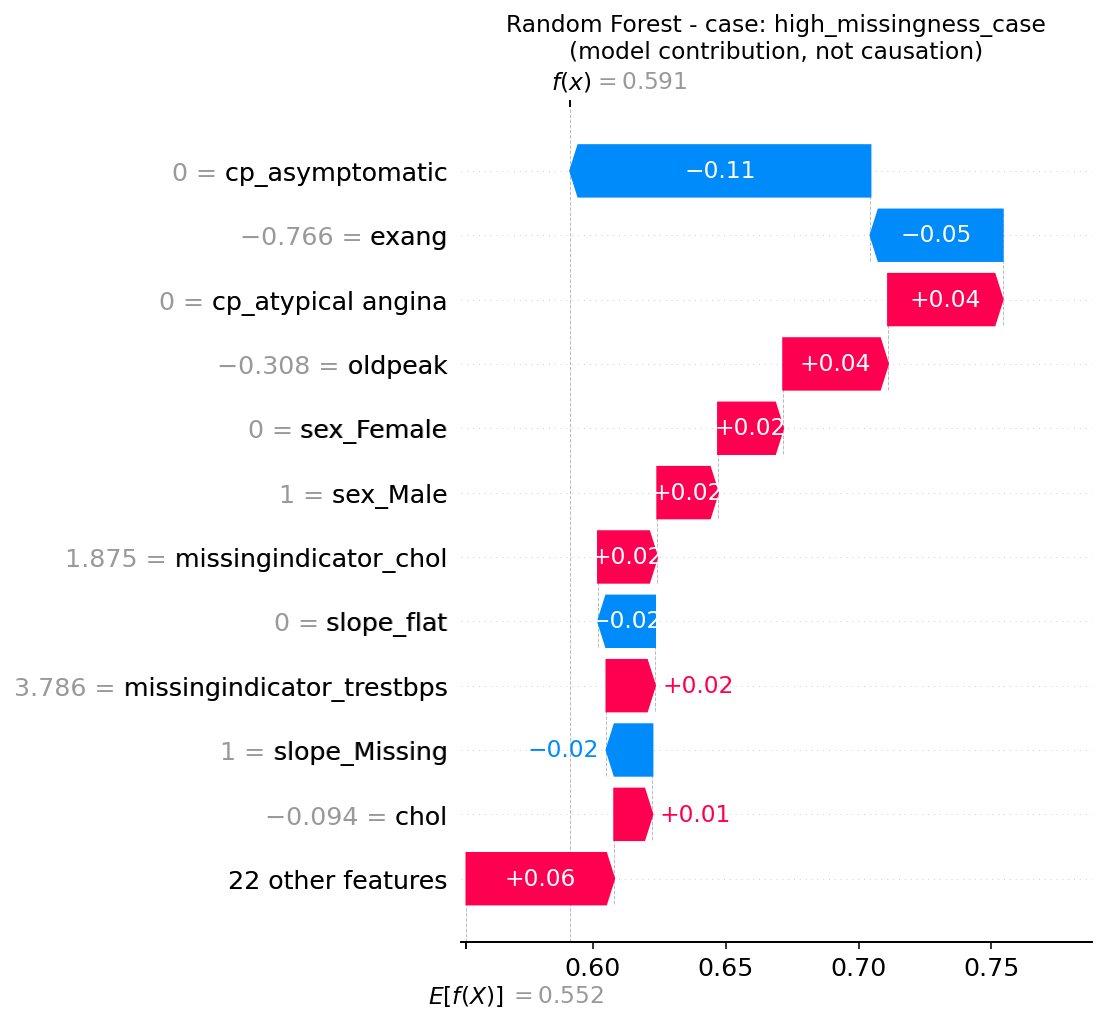

The data file committed next to this chart (first rows):
, shap_contribution
cp_asymptomatic, -0.113
exang, -0.04977
cp_atypical angina, 0.04314
oldpeak, 0.03947
sex_Female, 0.02453
sex_Male, 0.02287
missingindicator_chol, 0.02231
slope_flat, -0.02147
missingindicator_trestbps, 0.01829
slope_Missing, -0.0173
chol, 0.01438
missingindicator_thalch, 0.0132
